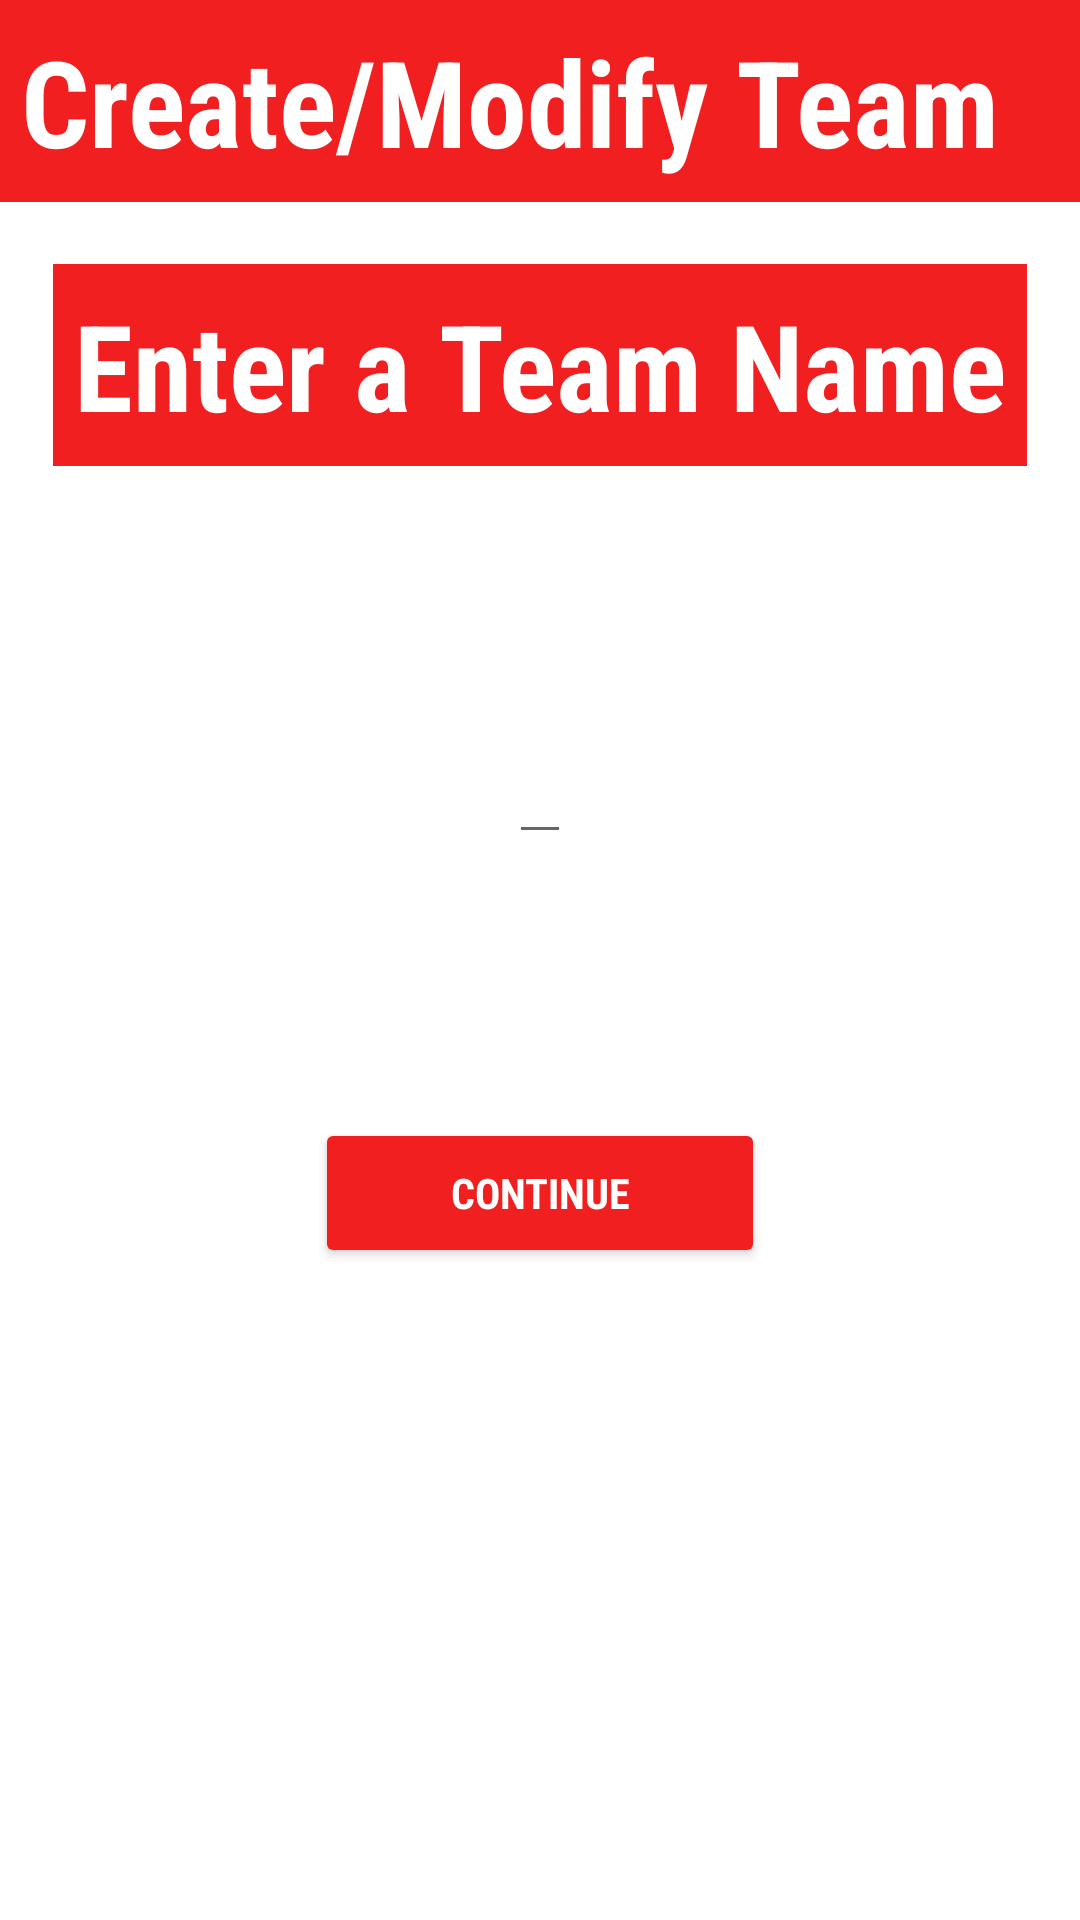

Produce the Android XML layout that renders to this screen, including the resource entries it uses.
<!-- AndroidManifest.xml: application theme Theme.FantasyF1 -->
<!-- res/layout/fragment_team_name.xml -->
<?xml version="1.0" encoding="utf-8"?>
<androidx.constraintlayout.widget.ConstraintLayout xmlns:android="http://schemas.android.com/apk/res/android"
    xmlns:app="http://schemas.android.com/apk/res-auto"
    xmlns:tools="http://schemas.android.com/tools"
    android:layout_width="match_parent"
    android:layout_height="match_parent"
    tools:context=".TeamNameFragment">

    <TextView
        android:id="@+id/header_home2"
        style="@style/H1"
        android:text="Create/Modify Team"
        app:layout_constraintEnd_toEndOf="parent"
        app:layout_constraintStart_toStartOf="parent"
        app:layout_constraintTop_toTopOf="parent" />

    <TextView
        android:id="@+id/enter_title_text"
        style="@style/H1"
        android:layout_width="wrap_content"
        android:layout_height="wrap_content"
        android:text="@string/enter_team_name"
        app:layout_constraintBottom_toTopOf="@id/edit_text_team_name"
        app:layout_constraintEnd_toEndOf="parent"
        app:layout_constraintStart_toStartOf="parent"
        app:layout_constraintTop_toBottomOf="@id/header_home2" />

    <EditText
        android:id="@+id/edit_text_team_name"
        android:layout_width="wrap_content"
        android:layout_height="wrap_content"
        app:layout_constraintBottom_toTopOf="@id/button_confirm_name"
        app:layout_constraintEnd_toEndOf="parent"
        app:layout_constraintStart_toStartOf="parent"
        app:layout_constraintTop_toBottomOf="@id/enter_title_text" />

    <Button
        android:id="@+id/button_confirm_name"
        style="@style/Button"
        android:layout_width="150dp"
        android:layout_height="50dp"
        android:text="Continue"
        app:layout_constraintBottom_toBottomOf="parent"
        app:layout_constraintEnd_toEndOf="parent"
        app:layout_constraintStart_toStartOf="parent"
        app:layout_constraintTop_toBottomOf="@+id/enter_title_text" />

</androidx.constraintlayout.widget.ConstraintLayout>
<!-- resources referenced by this layout -->
<resources>
  <string name="enter_team_name">Enter a Team Name</string>
  <style name="Button">
          <item name="android:backgroundTint">@color/text_color</item>
          <item name="android:textColor">@color/white</item>
          <item name="android:textStyle">bold</item>
          <item name="android:fontFamily">sans-serif-condensed</item>
      </style>
  <style name="H1" parent="@android:style/TextAppearance.Widget.TextView">
          <item name="android:background">@color/red</item>
          <item name="android:textColor">@color/white</item>
          <item name="android:textSize">40sp</item>
          <item name="android:textStyle">bold</item>
          <item name="android:fontFamily">sans-serif-condensed</item>
          <item name="android:padding">7dp</item>
          <item name="android:layout_width">match_parent</item>
          <item name="android:layout_height">wrap_content</item>
          <item name="layout_constraintEnd_toEndOf">parent</item>
          <item name="layout_constraintStart_toStartOf">parent</item>
          <item name="layout_constraintTop_toTopOf">parent</item>
      </style>
  <style name="Theme.FantasyF1" parent="Theme.MaterialComponents.DayNight.NoActionBar">
          
          <item name="colorPrimary">@color/purple_500</item>
          <item name="colorPrimaryVariant">@color/purple_700</item>
          <item name="colorOnPrimary">@color/white</item>
          
          <item name="colorSecondary">@color/teal_200</item>
          <item name="colorSecondaryVariant">@color/teal_700</item>
          <item name="colorOnSecondary">@color/black</item>
          
          <item name="android:statusBarColor" tools:targetApi="l">@color/red</item>
          
      </style>
  <color name="white">#FFFFFFFF</color>
  <color name="red">#F11F1F</color>
  <color name="purple_500">#FF6200EE</color>
  <color name="purple_700">#FF3700B3</color>
  <color name="teal_200">#FF03DAC5</color>
  <color name="teal_700">#FF018786</color>
  <color name="black">#FF000000</color>
</resources>
